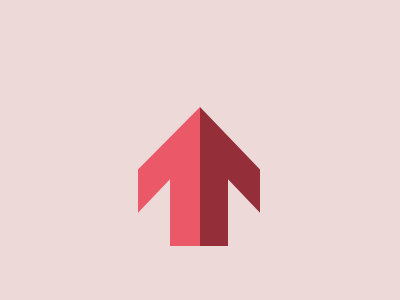

Write a web page that renders exactly this picture using CSS.

<!DOCTYPE html>
<html lang="en">
<head>
    <meta charset="UTF-8">
    <meta name="viewport" content="width=device-width, initial-scale=1.0">
    <title>Document</title>
</head>
<body>
<div class= 'left'></div>
<div class= 'right'></div>
<style>
 body {
   background: #EED9D9;
 }
.left {
  clip-path: polygon(50% 0, 50% 100%, 35% 100%, 35% 52%, 19% 76%, 19% 45%);
  background: #EB5868;
  width: 200px;
  height: 139px;
  bottom: 18%;
  left: 25%;
  position: absolute;
  
}

.right {
  background: #942F3A;
  width: 200px;
  height: 139px;
  clip-path: polygon(50% 0%, 50% 100%, 64% 100%, 64% 52%, 80% 76%, 80% 45%);
  bottom: 18%;
  right: 25%;
  position: absolute;
}

</style>
</body>
</html>